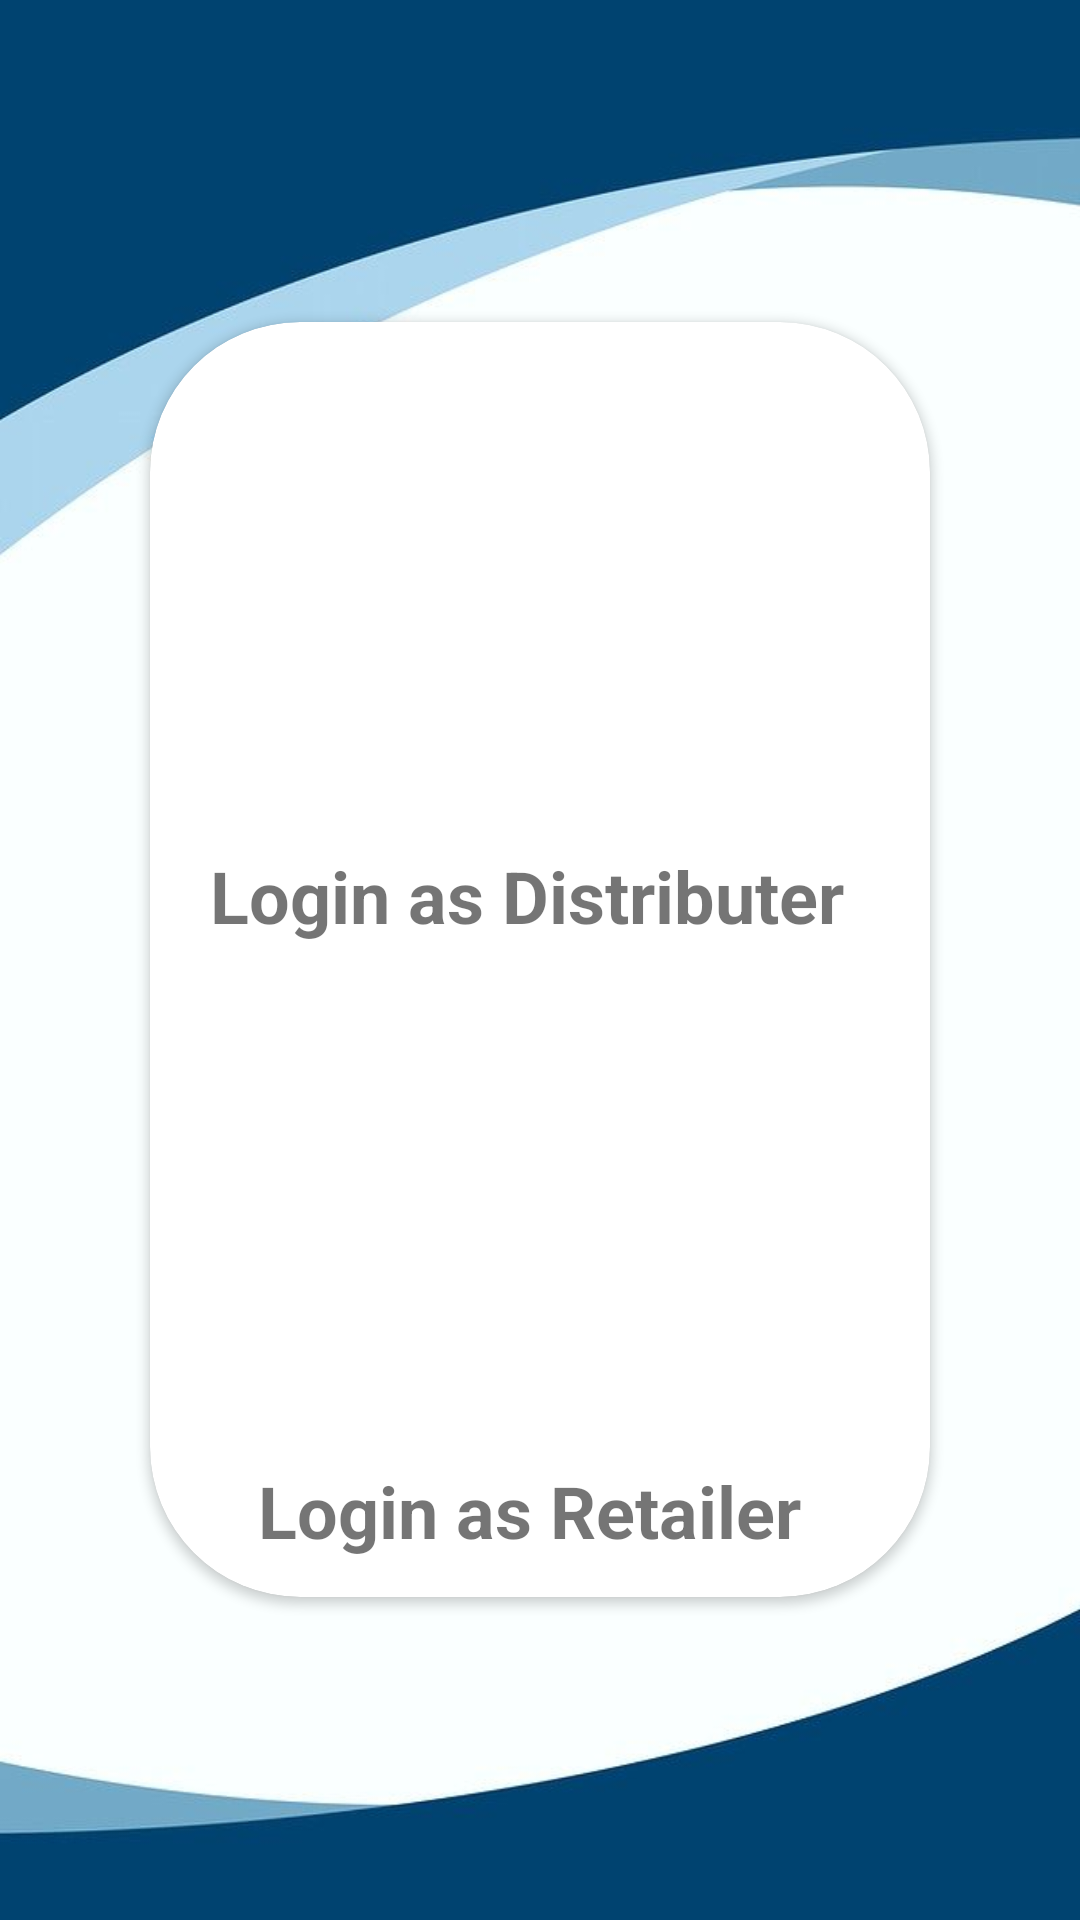

Reconstruct the res/layout file that produces this screen, plus the resources it refers to.
<!-- AndroidManifest.xml: application theme Theme.LitLites -->
<!-- res/layout/activity_login.xml -->
<?xml version="1.0" encoding="utf-8"?>
<RelativeLayout xmlns:android="http://schemas.android.com/apk/res/android"
    xmlns:app="http://schemas.android.com/apk/res-auto"
    xmlns:tools="http://schemas.android.com/tools"
    android:layout_width="match_parent"
    android:layout_height="match_parent"
    android:background="@drawable/background"
    tools:context=".LoginActivity">

    <GridLayout
        android:layout_width="362dp"
        android:layout_height="525dp"
        android:layout_centerInParent="true"
        android:columnCount="1"
        android:rowCount="1">

        <androidx.cardview.widget.CardView
            android:layout_width="wrap_content"
            android:layout_height="wrap_content"
            android:layout_row="0"
            android:layout_rowWeight="0"
            android:layout_column="0"
            android:layout_columnWeight="0"
            android:layout_gravity="fill"
            android:layout_margin="50dp"
            android:elevation="50dp"
            app:cardCornerRadius="50dp">

            <LinearLayout
                android:layout_width="wrap_content"
                android:layout_height="wrap_content"
                android:gravity="center"
                android:layout_marginLeft="20dp"
                android:orientation="vertical">

                <ImageView
                    android:id="@+id/Details"
                    android:layout_width="147dp"
                    android:layout_height="135dp"
                    android:layout_margin="20dp"
                    android:src="@drawable/login" />

                <TextView
                    android:layout_width="wrap_content"
                    android:layout_height="wrap_content"
                    android:text="Login as Distributer"
                    android:textSize="24sp"
                    android:textStyle="bold"></TextView>

            </LinearLayout>

            <LinearLayout
                android:id="@+id/LinearLayout"
                android:layout_width="wrap_content"
                android:layout_height="wrap_content"
                android:layout_marginTop="200dp"
                android:layout_marginLeft="20dp"
                android:gravity="center"
                android:orientation="vertical">

                <ImageView
                    android:id="@+id/Credentials"
                    android:layout_width="173dp"
                    android:layout_height="140dp"
                    android:layout_margin="20dp"
                    android:src="@drawable/login" />

                <TextView
                    android:layout_width="wrap_content"
                    android:layout_height="wrap_content"
                    android:text="Login as Retailer"
                    android:textSize="24sp"
                    android:textStyle="bold"></TextView>

            </LinearLayout>
        </androidx.cardview.widget.CardView>

    </GridLayout>


</RelativeLayout>
<!-- resources referenced by this layout -->
<resources>
  <!-- drawable background: jpg bitmap (drawable, 15348 bytes) -->
  <style name="Theme.LitLites" parent="Theme.MaterialComponents.DayNight.DarkActionBar">
          
          <item name="colorPrimary">@color/purple_500</item>
          <item name="colorPrimaryVariant">@color/purple_700</item>
          
          <item name="colorOnSecondary">@color/black</item>
          
          <item name="android:statusBarColor" tools:targetApi="l">?attr/colorPrimaryVariant</item>
          
      </style>
  <color name="purple_500">#FF6200EE</color>
  <color name="purple_700">#FF3700B3</color>
  <color name="black">#000000</color>
</resources>
